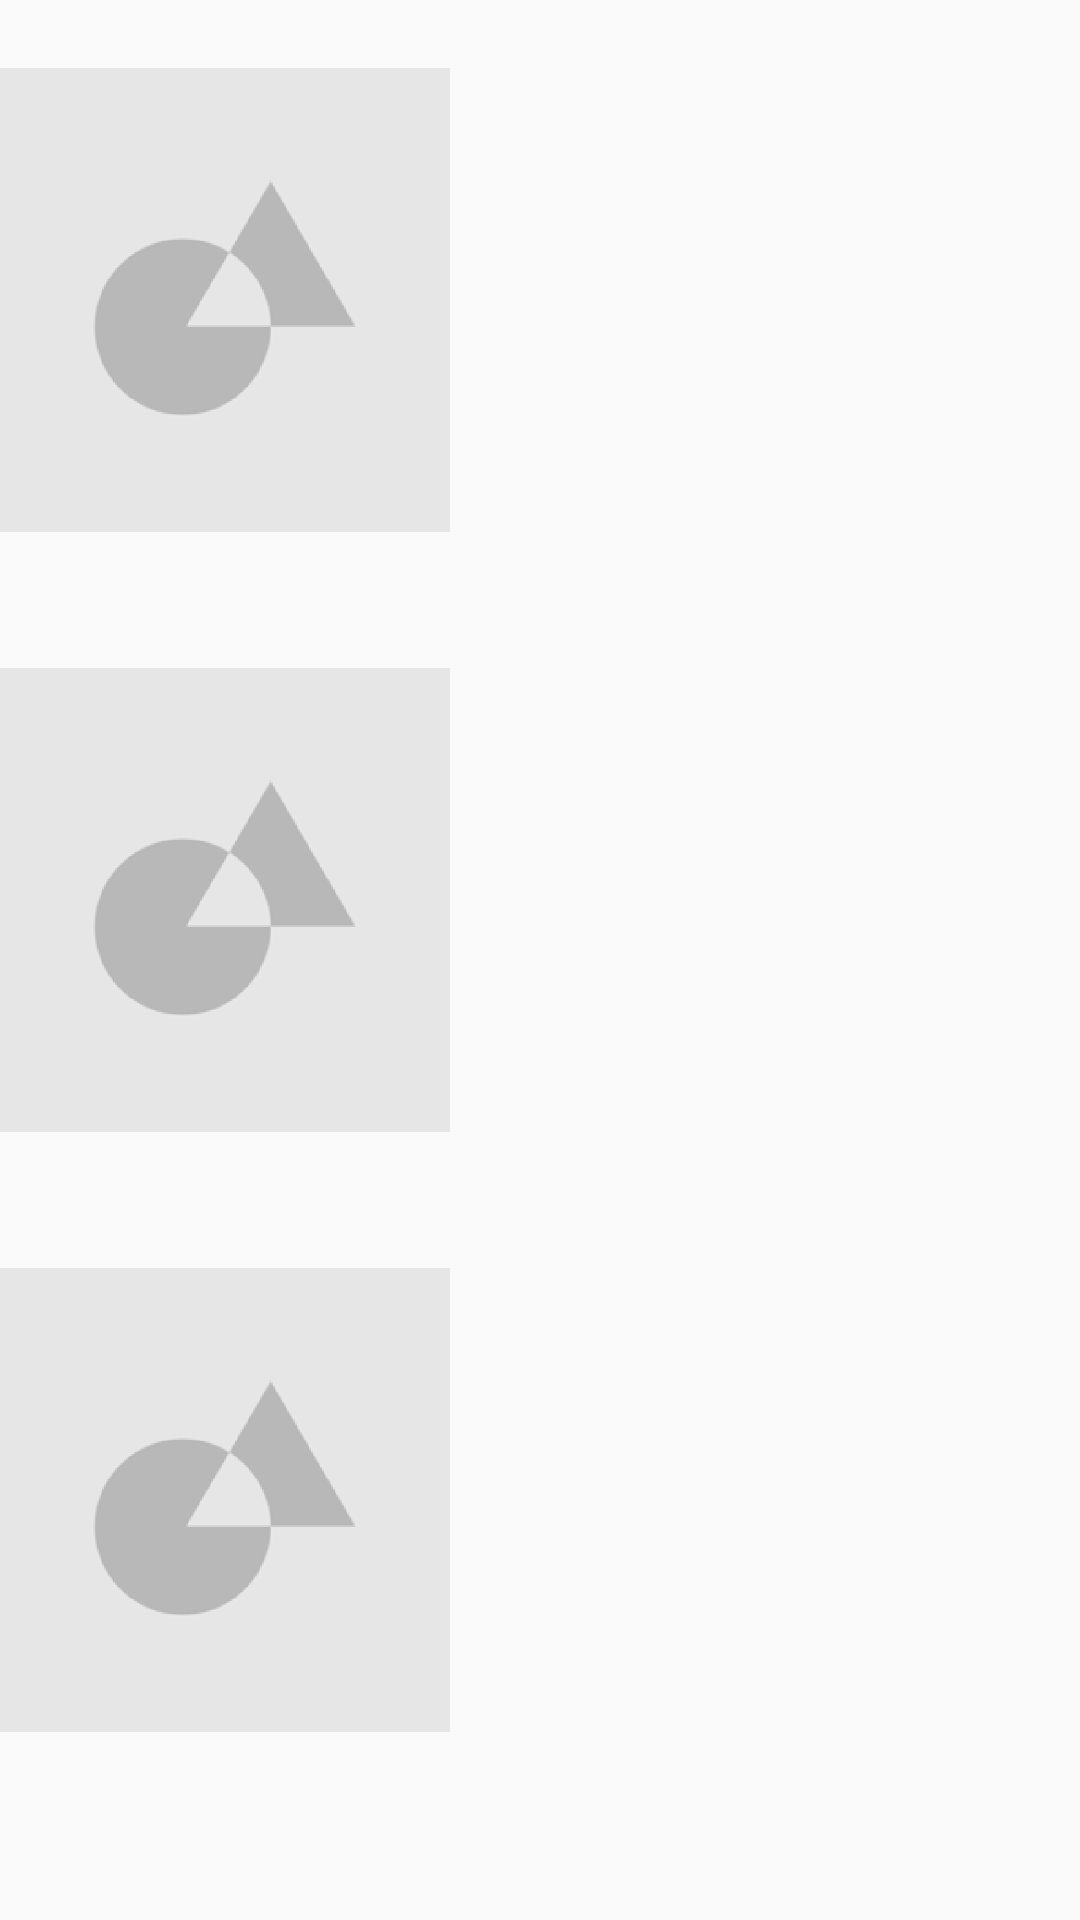

Android layout source for this screen:
<!-- AndroidManifest.xml: application theme Theme.Memories -->
<!-- res/layout/fragment_home.xml -->
<?xml version="1.0" encoding="utf-8"?>
<LinearLayout xmlns:android="http://schemas.android.com/apk/res/android"
    android:orientation="vertical"
    android:layout_width="match_parent"
    android:layout_height="match_parent">

    <ImageView
        android:layout_width="150dp"
        android:layout_height="200dp"
        android:src="@drawable/defaultpic"
        />

    <ImageView
        android:layout_width="150dp"
        android:layout_height="200dp"
        android:src="@drawable/defaultpic"
        />

    <ImageView
        android:layout_width="150dp"
        android:layout_height="200dp"
        android:src="@drawable/defaultpic"
        />

</LinearLayout>
<!-- resources referenced by this layout -->
<resources>
  <!-- drawable defaultpic: png bitmap (drawable-v24, 9422 bytes) -->
  <style name="Theme.Memories" parent="Theme.AppCompat.Light.NoActionBar">
          
          <item name="colorPrimary">@color/purple_500</item>
          <item name="colorPrimaryVariant">@color/purple_700</item>
          <item name="colorOnPrimary">@color/white</item>
          
          <item name="colorSecondary">@color/teal_200</item>
          <item name="colorSecondaryVariant">@color/teal_700</item>
          <item name="colorOnSecondary">@color/black</item>
          
          <item name="android:statusBarColor" tools:targetApi="l">?attr/colorPrimaryVariant</item>
          
      </style>
  <!-- not gathered from this repository: default colours our renderer supplied (Android Studio template values) -->
  <color name="purple_500">#FF6200EE</color>
  <color name="purple_700">#FF3700B3</color>
  <color name="teal_200">#FF03DAC5</color>
  <color name="teal_700">#FF018786</color>
  <color name="black">#FF000000</color>
  <color name="white">#FFFFFFFF</color>
</resources>
